Run: headless pygame with SDL's dummy video driver; simulated clock (each Clock.tick advances the game by its frame time, no real sleeping); random seed 0; keys injected as events and as key.get_pressed() state; no mouse input; restart key R tapped at the start of phases 3 and 4.
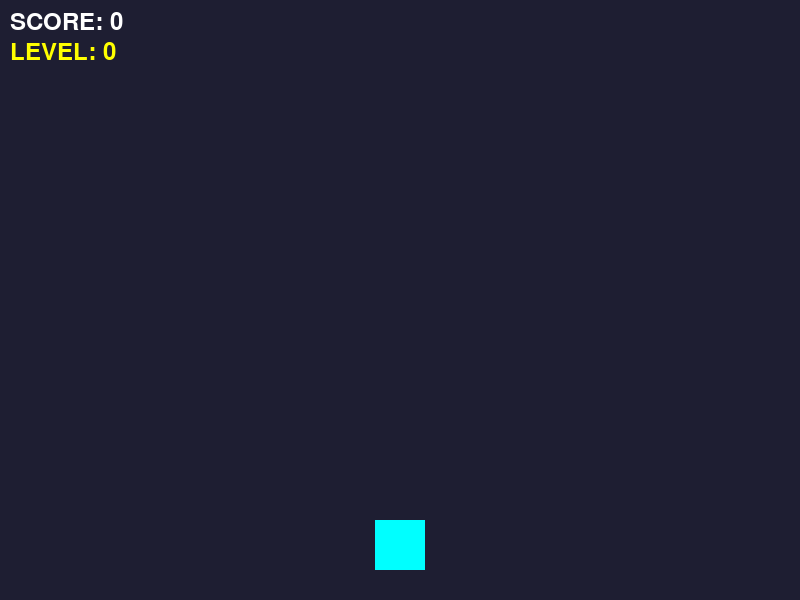
Frame 1 of 4 · flips 1–60 · no input
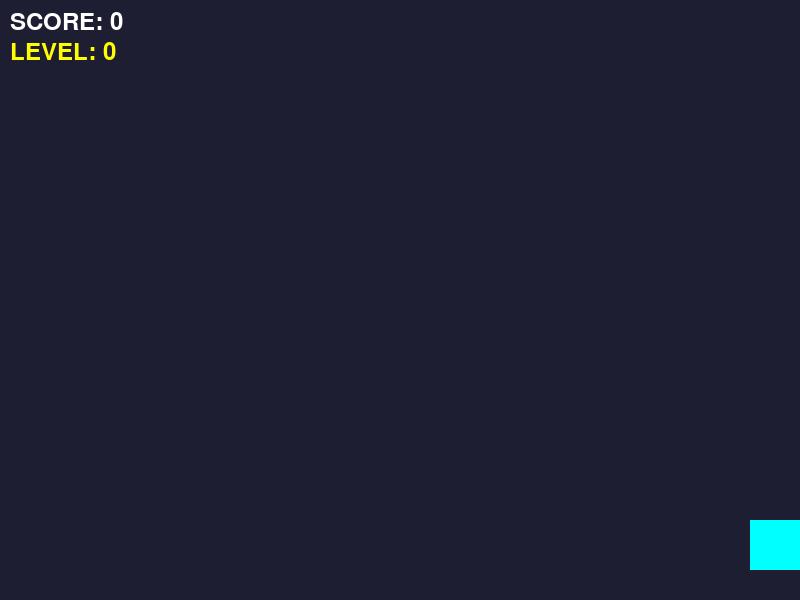
Frame 2 of 4 · flips 61–180 · tapped SPACE, RETURN · held RIGHT (→), D
Frame 3 of 4 · flips 181–300 · tapped R · held DOWN (↓), S · screen unchanged from frame 2, image omitted
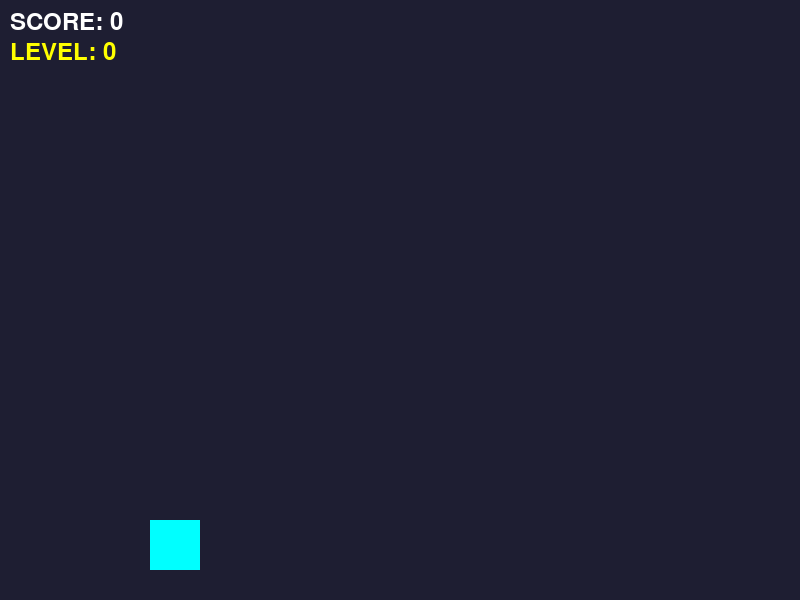
Frame 4 of 4 · flips 301–420 · tapped R · held LEFT (←), A, UP (↑), W

The pygame program that drew these frames:

import pygame
import sys
import random

# =========================================================
# 🧑‍💻 [학생 작업 구역] 1~3차시 유지 + 4차시: 점수와 난이도
# =========================================================

# --- 1차시: 우주선 이동 ---
def move_ship(keys):
    global ship_rect
    speed = 5
    if keys[pygame.K_LEFT]:
        ship_rect.x -= speed
    if keys[pygame.K_RIGHT]:
        ship_rect.x += speed
    if ship_rect.left < 0:
        ship_rect.left = 0
    if ship_rect.right > 800:
        ship_rect.right = 800

# --- 2차시: 운석 생성과 낙하 (+ 4차시 난이도 반영) ---
def spawn_meteor():
    global meteors
    meteor_size = 40
    random_x = random.randint(0, 800 - meteor_size)
    new_meteor = pygame.Rect(random_x, -meteor_size, meteor_size, meteor_size)
    meteors.append(new_meteor)

def update_meteors():
    global meteors
    # TODO: [1] 난이도가 높을수록 떨어지는 속도가 빨라지게 코드를 수정하세요!
    # 힌트: meteor_speed = 7 뒤에 difficulty 를 더해주세요.
    meteor_speed = 7
    
    for meteor in meteors:
        meteor.y += meteor_speed
    meteors = [m for m in meteors if m.top < 600]

# --- 3차시: 충돌 검사와 재시작 (+ 4차시 점수 초기화 반영) ---
def check_collision():
    global game_over
    for meteor in meteors:
        if ship_rect.colliderect(meteor):
            game_over = True
            break

def check_restart(keys):
    global game_over, meteors, ship_rect, score, difficulty
    if keys[pygame.K_r]:
        game_over = False
        meteors.clear()
        ship_rect.x = 400 - 25
        # TODO: [2] R을 눌러 재시작하면 score와 difficulty 변수도 0으로 초기화 되어야 합니다!
        pass

# --- 4차시 작업 목표: 점수와 난이도 증가 ---
def update_score():
    """
    살아남은 시간만큼 점수를 올리고, 점수에 따라 난이도를 올립니다.
    """
    global score, difficulty
    
    # TODO: [3] 이 함수가 실행될 때마다 점수(score)를 1점씩 올려줍니다. += 연산자를 쓰세요.
    pass
    
    # TODO: [4] 점점 게임이 매운맛이 되도록, 점수 300점당 난이도(difficulty)가 1씩 오르게 만드세요!
    # 힌트: 나눗셈의 몫을 구하는 파이썬 기호인 // 기호를 쓰세요 (score // 300)
    pass


# =========================================================
# ⚙️ [게임 엔진 구역] 건드리지 마세요!
# =========================================================

pygame.init()
WIDTH, HEIGHT = 800, 600
screen = pygame.display.set_mode((WIDTH, HEIGHT))
pygame.display.set_caption("우주선 운석 피하기 - 학생 실습본 (4차시)")
clock = pygame.time.Clock()

# --- 상태 변수 ---
ship_color = (0, 255, 255)
ship_rect = pygame.Rect(WIDTH // 2 - 25, HEIGHT - 80, 50, 50)
meteor_color = (255, 100, 100)
meteors = []
game_over = False

# 4차시 엔진에 추가됨
score = 0
difficulty = 0

SPAWN_METEOR_EVENT = pygame.USEREVENT + 1
pygame.time.set_timer(SPAWN_METEOR_EVENT, 600)

font_large = pygame.font.SysFont(None, 72)
font_small = pygame.font.SysFont(None, 36)

def draw_ship(surface):
    pygame.draw.rect(surface, ship_color, ship_rect)

def draw_meteors(surface):
    for m in meteors:
        pygame.draw.rect(surface, meteor_color, m)

def draw_hud(surface):
    # 4차시에 화면에 점수를 그려주는 기능 추가
    score_text = font_small.render(f"SCORE: {score}", True, (255, 255, 255))
    level_text = font_small.render(f"LEVEL: {difficulty}", True, (255, 255, 0))
    surface.blit(score_text, (10, 10))
    surface.blit(level_text, (10, 40))

def draw_game_over(surface):
    text_over = font_large.render("GAME OVER", True, (255, 50, 50))
    text_restart = font_small.render("Press 'R' to Restart", True, (200, 200, 200))
    
    over_rect = text_over.get_rect(center=(WIDTH // 2, HEIGHT // 2 - 30))
    restart_rect = text_restart.get_rect(center=(WIDTH // 2, HEIGHT // 2 + 30))
    
    surface.blit(text_over, over_rect)
    surface.blit(text_restart, restart_rect)

def main():
    running = True
    while running:
        for event in pygame.event.get():
            if event.type == pygame.QUIT:
                running = False
            
            if not game_over and event.type == SPAWN_METEOR_EVENT:
                spawn_meteor()
                
        keys = pygame.key.get_pressed()
        
        # --- 논리 업데이트 구역 ---
        if not game_over:
            move_ship(keys)
            update_meteors()
            check_collision()
            update_score() # 4차시: 점수 올리기 트리거
        else:
            check_restart(keys)
            
        # --- 화면 그리기 구역 ---
        screen.fill((30, 30, 50))
        draw_ship(screen)
        draw_meteors(screen)
        draw_hud(screen) # 4차시: HUD 그리기 추가
        
        if game_over:
            draw_game_over(screen)
        
        pygame.display.flip()
        clock.tick(60)

    pygame.quit()
    sys.exit()

if __name__ == "__main__":
    main()
